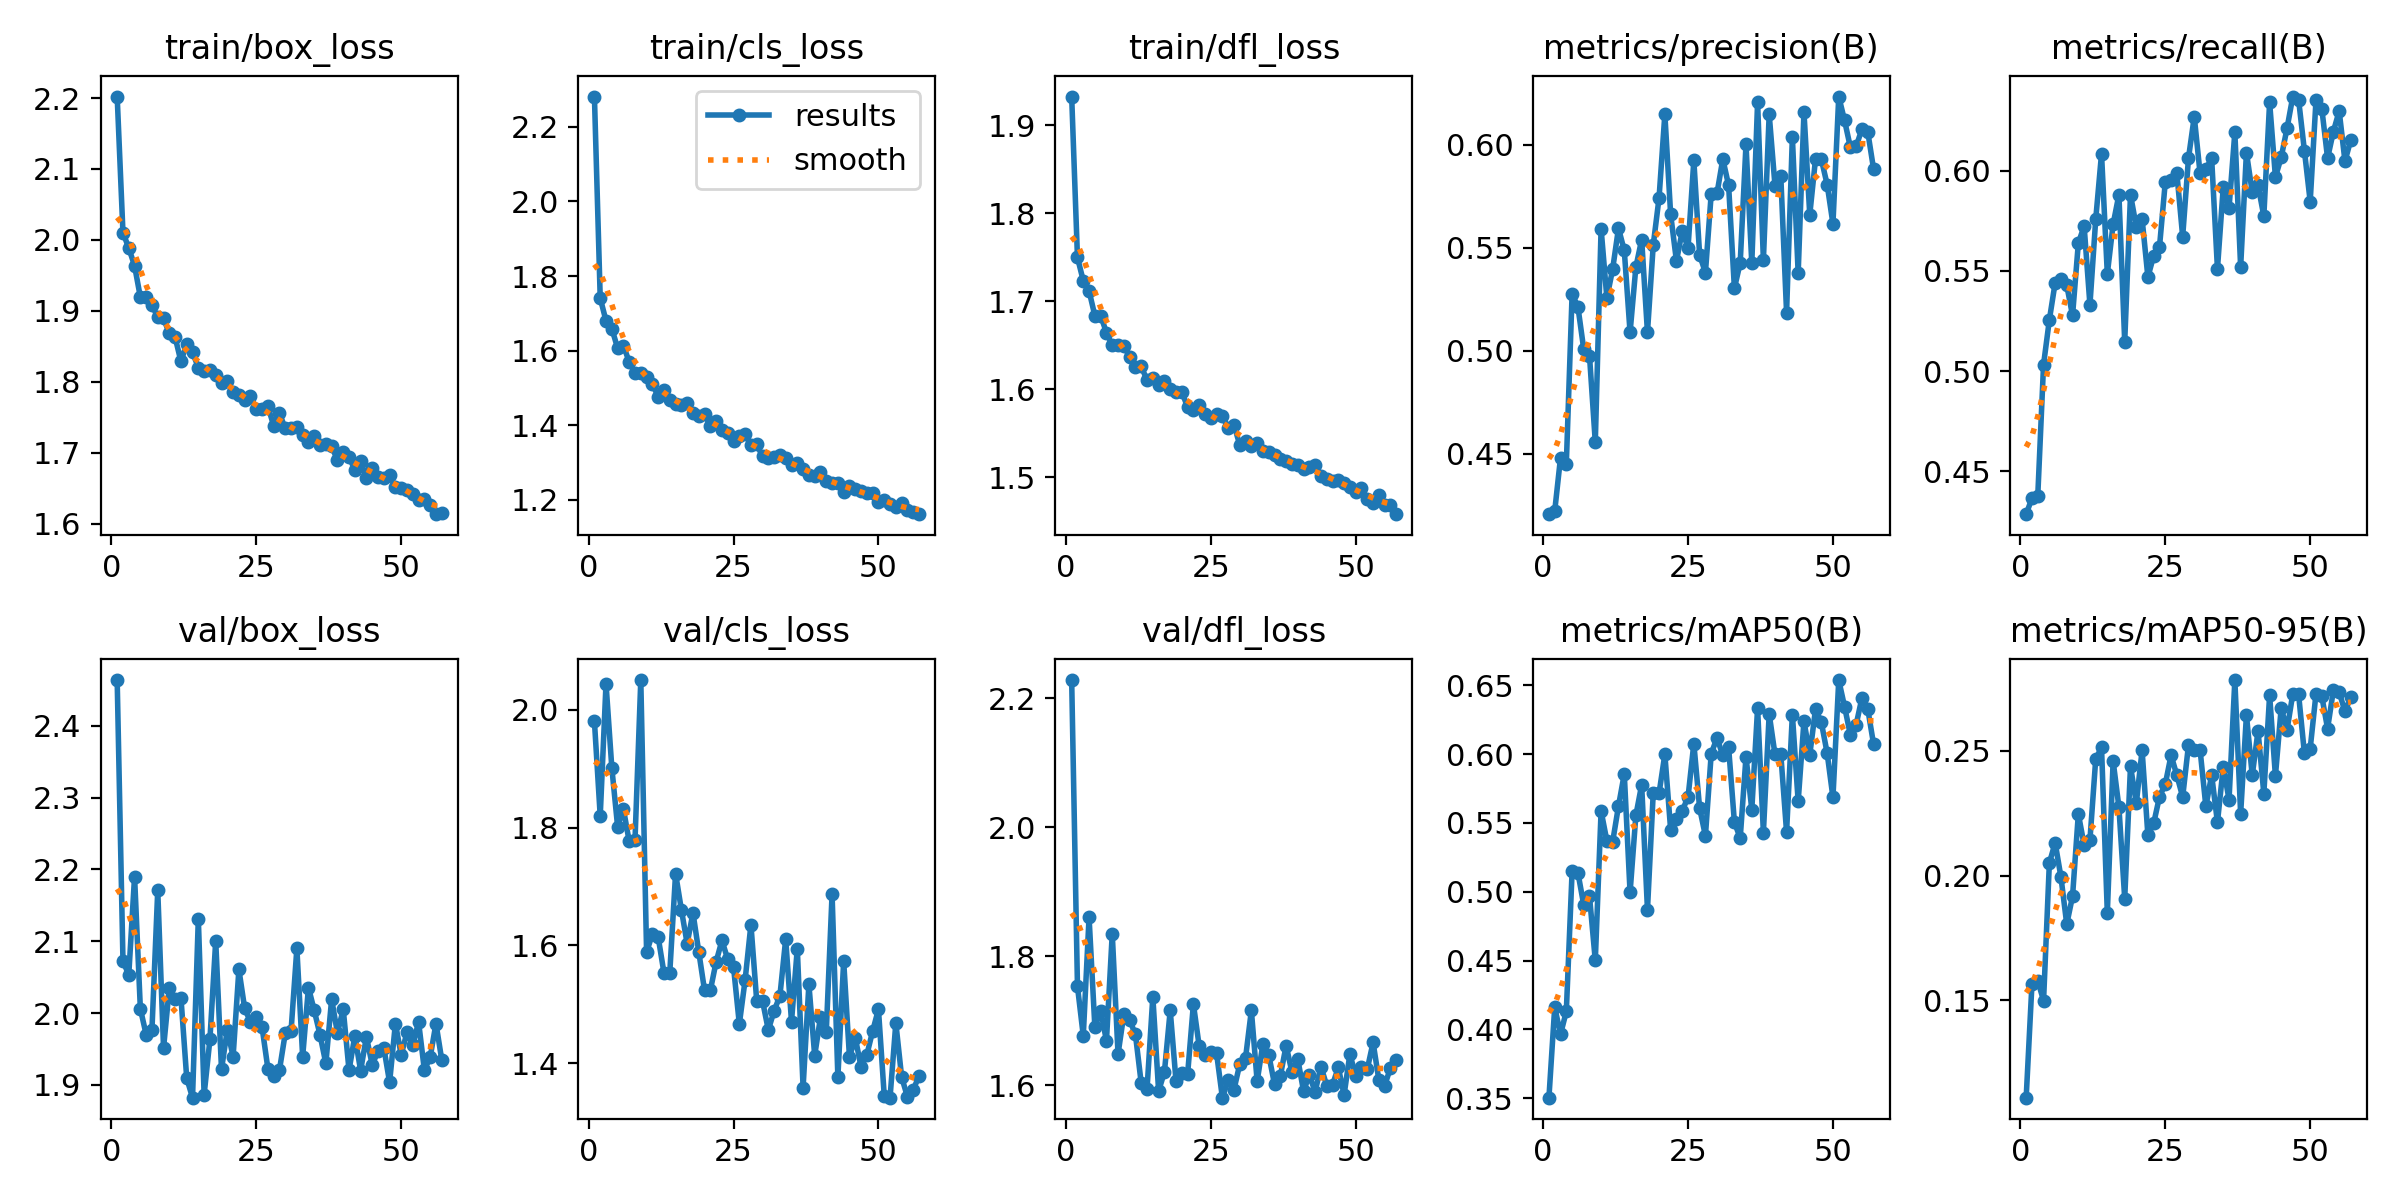

Data behind this chart, as committed beside it:
epoch, time, train/box_loss, train/cls_loss, train/dfl_loss, metrics/precision(B), metrics/recall(B), metrics/mAP50(B), metrics/mAP50-95(B), val/box_loss, val/cls_loss, val/dfl_loss, lr/pg0, lr/pg1, lr/pg2
1, 54.36, 2.202, 2.281, 1.933, 0.4208, 0.4287, 0.3503, 0.111, 2.464, 1.981, 2.228, 0.0006579, 0.0006579, 0.0006579
2, 109.4, 2.01, 1.741, 1.75, 0.4223, 0.4366, 0.4161, 0.1567, 2.072, 1.82, 1.753, 0.001308, 0.001308, 0.001308
3, 176, 1.989, 1.68, 1.723, 0.4481, 0.4377, 0.3964, 0.1578, 2.053, 2.044, 1.677, 0.001942, 0.001942, 0.001942
4, 231, 1.964, 1.659, 1.712, 0.4451, 0.5033, 0.413, 0.1499, 2.19, 1.902, 1.861, 0.001926, 0.001926, 0.001926
5, 288.8, 1.919, 1.607, 1.684, 0.5276, 0.5256, 0.5149, 0.2051, 2.006, 1.802, 1.691, 0.001901, 0.001901, 0.001901
6, 344.2, 1.919, 1.613, 1.684, 0.5215, 0.5441, 0.5139, 0.2131, 1.97, 1.832, 1.716, 0.001876, 0.001876, 0.001876
7, 394.2, 1.909, 1.57, 1.664, 0.5009, 0.5459, 0.4905, 0.1994, 1.977, 1.777, 1.669, 0.001852, 0.001852, 0.001852
8, 455.6, 1.891, 1.54, 1.65, 0.4977, 0.5428, 0.4968, 0.1805, 2.171, 1.778, 1.835, 0.001827, 0.001827, 0.001827
9, 517.4, 1.889, 1.54, 1.651, 0.4557, 0.5278, 0.4501, 0.1917, 1.951, 2.051, 1.649, 0.001802, 0.001802, 0.001802
10, 569.6, 1.868, 1.53, 1.649, 0.5593, 0.5638, 0.5587, 0.2247, 2.035, 1.589, 1.71, 0.001777, 0.001777, 0.001777
11, 631.1, 1.863, 1.511, 1.637, 0.5256, 0.5723, 0.5369, 0.2122, 2.019, 1.619, 1.701, 0.001752, 0.001752, 0.001752
12, 682.5, 1.829, 1.476, 1.625, 0.5398, 0.5331, 0.5364, 0.2142, 2.022, 1.614, 1.679, 0.001728, 0.001728, 0.001728
13, 743, 1.854, 1.495, 1.626, 0.5595, 0.5757, 0.5623, 0.2467, 1.909, 1.553, 1.603, 0.001703, 0.001703, 0.001703
14, 796.9, 1.842, 1.468, 1.611, 0.5488, 0.6083, 0.5857, 0.2514, 1.882, 1.554, 1.595, 0.001678, 0.001678, 0.001678
15, 846.8, 1.82, 1.458, 1.613, 0.509, 0.5484, 0.4995, 0.185, 2.132, 1.722, 1.737, 0.001654, 0.001654, 0.001654
16, 894.1, 1.816, 1.455, 1.605, 0.5407, 0.5732, 0.5555, 0.2459, 1.886, 1.661, 1.592, 0.001629, 0.001629, 0.001629
17, 947.3, 1.817, 1.459, 1.609, 0.5541, 0.588, 0.5778, 0.2275, 1.963, 1.603, 1.621, 0.001604, 0.001604, 0.001604
18, 999, 1.81, 1.433, 1.6, 0.509, 0.5146, 0.4869, 0.1908, 2.101, 1.655, 1.716, 0.001579, 0.001579, 0.001579
19, 1062, 1.798, 1.426, 1.597, 0.5515, 0.588, 0.5721, 0.2439, 1.921, 1.589, 1.607, 0.001554, 0.001554, 0.001554
20, 1115, 1.802, 1.429, 1.597, 0.5743, 0.572, 0.5716, 0.2289, 1.977, 1.524, 1.62, 0.00153, 0.00153, 0.00153
21, 1177, 1.786, 1.398, 1.58, 0.6149, 0.5758, 0.5999, 0.2502, 1.939, 1.524, 1.617, 0.001505, 0.001505, 0.001505
22, 1228, 1.781, 1.411, 1.577, 0.5663, 0.5469, 0.545, 0.2161, 2.061, 1.572, 1.726, 0.00148, 0.00148, 0.00148
23, 1278, 1.774, 1.388, 1.582, 0.5437, 0.5575, 0.5529, 0.2209, 2.006, 1.608, 1.661, 0.001455, 0.001455, 0.001455
24, 1344, 1.78, 1.379, 1.572, 0.5581, 0.5619, 0.5589, 0.2316, 1.988, 1.577, 1.647, 0.001431, 0.001431, 0.001431
25, 1397, 1.762, 1.359, 1.568, 0.5501, 0.5942, 0.5688, 0.2366, 1.994, 1.563, 1.651, 0.001406, 0.001406, 0.001406
26, 1453, 1.762, 1.371, 1.572, 0.5925, 0.5955, 0.6078, 0.2482, 1.98, 1.466, 1.65, 0.001381, 0.001381, 0.001381
27, 1509, 1.766, 1.378, 1.57, 0.5467, 0.5986, 0.5608, 0.2402, 1.923, 1.541, 1.581, 0.001357, 0.001357, 0.001357
28, 1564, 1.738, 1.346, 1.556, 0.538, 0.5671, 0.5406, 0.2315, 1.913, 1.635, 1.608, 0.001332, 0.001332, 0.001332
29, 1630, 1.756, 1.349, 1.56, 0.5763, 0.6061, 0.6004, 0.2522, 1.921, 1.506, 1.594, 0.001307, 0.001307, 0.001307
30, 1684, 1.734, 1.317, 1.537, 0.5766, 0.6268, 0.6119, 0.2502, 1.972, 1.506, 1.633, 0.001282, 0.001282, 0.001282
31, 1738, 1.735, 1.311, 1.541, 0.5932, 0.5986, 0.5991, 0.2504, 1.975, 1.457, 1.643, 0.001257, 0.001257, 0.001257
32, 1791, 1.737, 1.316, 1.536, 0.5804, 0.6008, 0.605, 0.2277, 2.09, 1.489, 1.716, 0.001233, 0.001233, 0.001233
33, 1837, 1.725, 1.32, 1.539, 0.5304, 0.6061, 0.5506, 0.2402, 1.939, 1.514, 1.606, 0.001208, 0.001208, 0.001208
34, 1897, 1.715, 1.312, 1.53, 0.5427, 0.551, 0.539, 0.2213, 2.036, 1.611, 1.665, 0.001183, 0.001183, 0.001183
35, 1961, 1.724, 1.295, 1.528, 0.6002, 0.5917, 0.5981, 0.2436, 2.004, 1.471, 1.647, 0.001159, 0.001159, 0.001159
36, 2013, 1.711, 1.299, 1.526, 0.5426, 0.5814, 0.5598, 0.2304, 1.969, 1.595, 1.602, 0.001134, 0.001134, 0.001134
37, 2085, 1.713, 1.283, 1.521, 0.6208, 0.619, 0.6335, 0.2783, 1.93, 1.359, 1.615, 0.001109, 0.001109, 0.001109
38, 2141, 1.709, 1.267, 1.518, 0.5441, 0.5519, 0.5431, 0.2247, 2.019, 1.534, 1.662, 0.001084, 0.001084, 0.001084
39, 2194, 1.69, 1.264, 1.515, 0.6149, 0.609, 0.6293, 0.2643, 1.972, 1.413, 1.621, 0.001059, 0.001059, 0.001059
40, 2244, 1.702, 1.274, 1.514, 0.5803, 0.5892, 0.5998, 0.2402, 2.005, 1.478, 1.641, 0.001035, 0.001035, 0.001035
41, 2301, 1.694, 1.25, 1.509, 0.585, 0.5927, 0.6001, 0.2579, 1.92, 1.454, 1.591, 0.00101, 0.00101, 0.00101
42, 2351, 1.677, 1.246, 1.512, 0.5186, 0.5773, 0.5435, 0.2329, 1.968, 1.687, 1.616, 0.0009853, 0.0009853, 0.0009853
43, 2415, 1.688, 1.244, 1.514, 0.6039, 0.6341, 0.6289, 0.2723, 1.92, 1.376, 1.59, 0.0009605, 0.0009605, 0.0009605
44, 2478, 1.665, 1.221, 1.501, 0.5377, 0.5967, 0.5657, 0.2399, 1.967, 1.574, 1.629, 0.0009357, 0.0009357, 0.0009357
45, 2532, 1.679, 1.237, 1.499, 0.616, 0.6066, 0.6241, 0.2672, 1.928, 1.411, 1.6, 0.000911, 0.000911, 0.000911
46, 2579, 1.666, 1.229, 1.496, 0.5661, 0.621, 0.5995, 0.2582, 1.947, 1.443, 1.601, 0.0008862, 0.0008862, 0.0008862
47, 2630, 1.664, 1.223, 1.497, 0.5934, 0.6369, 0.6331, 0.2728, 1.952, 1.394, 1.628, 0.0008615, 0.0008615, 0.0008615
48, 2686, 1.669, 1.22, 1.494, 0.593, 0.6353, 0.6231, 0.2726, 1.904, 1.415, 1.585, 0.0008368, 0.0008368, 0.0008368
49, 2737, 1.652, 1.218, 1.489, 0.5808, 0.61, 0.6008, 0.249, 1.985, 1.455, 1.649, 0.000812, 0.000812, 0.000812
50, 2794, 1.651, 1.196, 1.483, 0.5617, 0.5845, 0.5686, 0.2509, 1.942, 1.492, 1.615, 0.0007872, 0.0007872, 0.0007872
51, 2847, 1.647, 1.199, 1.488, 0.6235, 0.635, 0.6539, 0.2728, 1.973, 1.345, 1.628, 0.0007625, 0.0007625, 0.0007625
52, 2903, 1.641, 1.188, 1.475, 0.6119, 0.6309, 0.6347, 0.2719, 1.955, 1.342, 1.625, 0.0007378, 0.0007378, 0.0007378
53, 2954, 1.634, 1.181, 1.471, 0.5989, 0.6061, 0.6142, 0.2589, 1.988, 1.468, 1.667, 0.000713, 0.000713, 0.000713
54, 3017, 1.635, 1.191, 1.48, 0.5992, 0.6194, 0.6214, 0.2743, 1.921, 1.377, 1.608, 0.0006882, 0.0006882, 0.0006882
55, 3070, 1.626, 1.173, 1.468, 0.6077, 0.6297, 0.641, 0.2735, 1.939, 1.343, 1.6, 0.0006635, 0.0006635, 0.0006635
56, 3124, 1.614, 1.167, 1.468, 0.6065, 0.6046, 0.6331, 0.2658, 1.985, 1.355, 1.628, 0.0006387, 0.0006387, 0.0006387
57, 3170, 1.615, 1.162, 1.458, 0.5885, 0.6152, 0.6076, 0.2715, 1.935, 1.378, 1.639, 0.000614, 0.000614, 0.000614
